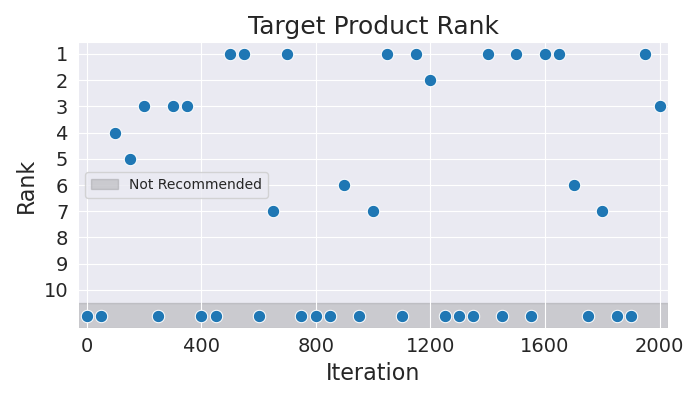

The table this chart was drawn from, first rows:
Iteration, Rank
0, 11
50, 11
100, 4
150, 5
200, 3
250, 11
300, 3
350, 3
400, 11
450, 11
500, 1
550, 1
600, 11
650, 7
700, 1
750, 11
800, 11
850, 11
900, 6
950, 11
1000, 7
1050, 1
1100, 11
1150, 1
1200, 2
1250, 11
1300, 11
1350, 11
1400, 1
1450, 11
1500, 1
1550, 11
1600, 1
1650, 1
1700, 6
1750, 11
1800, 7
1850, 11
1900, 11
1950, 1
2000, 3
